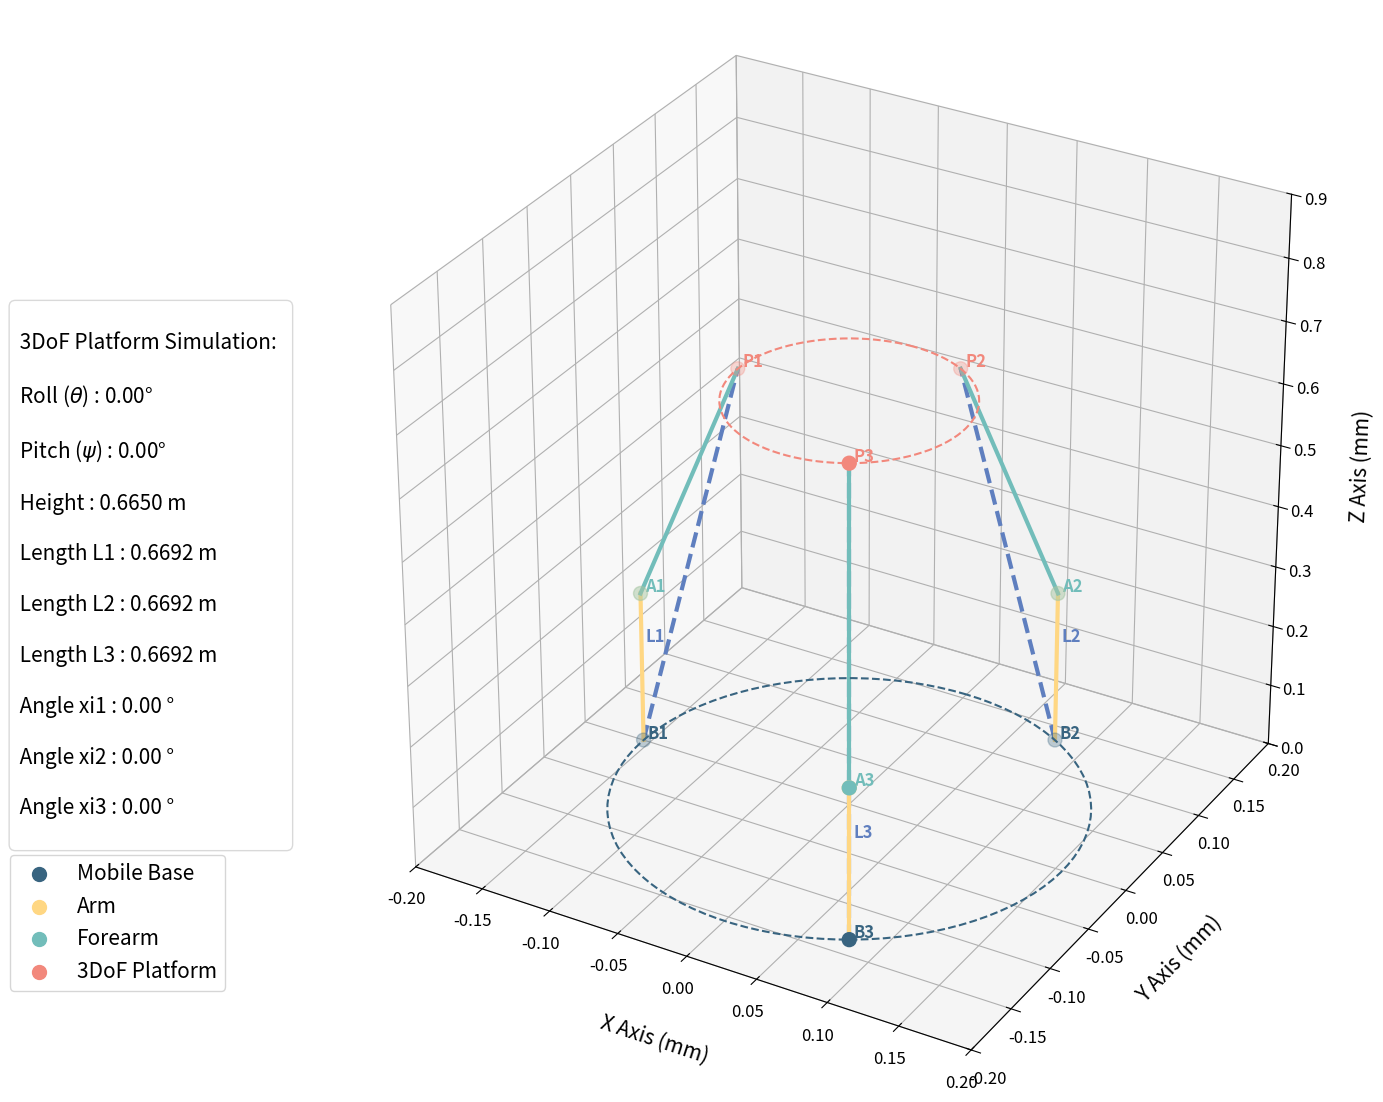

Python code for this plot:
import os
import numpy as np
import matplotlib.pyplot as plt

# Constant parameters:
R = 155e-3  # Radius of the base in meters
r = 80e-3   # Radius of the moving platform in meters

# Bi is the point at the center of the i-th joint between the effector and the base
# Pi is the point at the center of the i-th joint between the effector and the platform
B1 = np.array([-R * np.cos(np.radians(0)), R * np.sin(np.radians(0)), 0])
B2 = np.array([-R * np.cos(np.radians(120)), R * np.sin(np.radians(120)), 0])
B3 = np.array([-R * np.cos(np.radians(240)), R * np.sin(np.radians(240)), 0])
P1 = np.array([-r * np.cos(np.radians(0)), r * np.sin(np.radians(0)), 0])
P2 = np.array([-r * np.cos(np.radians(120)), r * np.sin(np.radians(120)), 0])
P3 = np.array([-r * np.cos(np.radians(240)), r * np.sin(np.radians(240)), 0])

B = np.array([B1, B2, B3])
P0 = np.array([P1, P2, P3])

d = 250e-3  # Arm length (distance between the centers of the arm pivots) in meters
e = 415e-3  # Forearm length (distance from the arm pivot to the gimbal cross) in meters

phi0 = 0  # Initial angular position of the servos
z0 = 331e-3  # Height when the arms are at 90°
zmin = 250e-3  # Height in the low position (servo at 180°)
zmax = 665e-3  # Height in the high position (servo at 0°)
roll_min = -45
roll_max = 45
pitch_min = -45
pitch_max = 45

# Limit positions for MX_64 for this configuration
xi_min = 0
xi_max = 180

# Offset for annotations on the graph
B_offset = 2e-3
P_offset = 2e-3
L_offset = 2e-3
A_offset = 2e-3

# Function generating a rotation matrix around the X axis (roll)
def rotationX(theta):  # Euler angle theta related to roll = alpha in the thesis
    RotX = np.array([[1, 0, 0],
                     [0, np.cos(theta), -np.sin(theta)],
                     [0, np.sin(theta), np.cos(theta)]])
    return RotX

# Function generating a rotation matrix around the Y axis (pitch)
def rotationY(psi):  # Euler angle psi related to pitch = beta in the thesis
    RotY = np.array([[np.cos(psi), 0, np.sin(psi)],
                     [0, 1, 0],
                     [-np.sin(psi), 0, np.cos(psi)]])
    return RotY

# Function calculating the vectors corresponding to lengths BiPi in the desired position
def VecteurLi(Rot_BtoP, P, B, T):
    return T + (Rot_BtoP @ P) - B

# Function calculating the absolute values of the lengths BiPi from the VecteurLi vectors
def ValeurLi(VecteurLi):
    return np.linalg.norm(VecteurLi)

# Function calculating the angle to send to the motor if not controlled in position based on Valeur Li
# This angle corresponds to the angle between the arm (yellow) and the forearm (turquoise)
def AngleLi(Li):
    Edeg = ((Li**2) + (d**2) - (e**2)) / (2 * d * Li)
    Edeg = np.clip(Edeg, -1, 1)
    xi = -np.arccos(Edeg) + np.radians(90.0) + np.radians(phi0)
    return round(np.degrees(xi))

# Function calculating the angular position of the servos based on Valeur Li
def AngleLi_MX_64(Li):
    Edeg = ((Li**2) + (d**2) - (e**2)) / (2 * d * Li)
    Edeg = np.clip(Edeg, -1, 1)
    xi = abs(-np.arccos(Edeg) + np.radians(phi0))  # Removed the 90° from the Microgoat team's calculation because our O is vertical and taking the absolute value as MX-64 is controlled in the 0° to 180° range
    xi = np.clip(np.degrees(xi), 0, 180)
    return round(xi)

def Intermediate_Point(xi):       
    # Calculate the positions
    x_int = d * np.cos(np.radians(xi))
    z_int = d * np.sin(np.radians(xi))
    return x_int, z_int

# Function to plot a circle in a 3D coordinate system
def plot_circle(ax, center, radius, normal, color='k', linestyle='--'):
    alpha = np.linspace(0, 2 * np.pi, 100)
    normal = normal / np.linalg.norm(normal)
    v = np.array([1, 0, 0], dtype=float) if abs(normal[0]) < abs(normal[1]) else np.array([0, 1, 0], dtype=float)
    v = v - v.dot(normal) * normal
    v = v.astype(float) / np.linalg.norm(v)
    w = np.cross(normal, v)
    
    circle = center[:, None] + radius * (v[:, None] * np.cos(alpha) + w[:, None] * np.sin(alpha))
    ax.plot(circle[0, :], circle[1, :], circle[2, :], color=color, linestyle=linestyle)
    
# Simulation function
def simulate(roll, pitch, height):
    
    # Initialize the figure
    fig = plt.figure(figsize=(18, 14))
    ax = fig.add_subplot(111, projection='3d')
    
    roll = np.clip(roll, roll_min, roll_max)
    pitch = np.clip(pitch, pitch_min, pitch_max)
    height = np.clip(height, zmin, zmax)
    
    T = np.array([0, 0, height])
    
    theta = np.radians(roll)  # Roll (rotation around the X axis)
    psi = np.radians(pitch)  # Pitch (rotation around the Y axis)
    
    # Calculate the transformation matrix from the rotation matrices
    Rot_BtoP = rotationY(psi) @ rotationX(theta)
       
    # Lists to store the values for each arm and needed for the next for loop
    VecteurL = []
    P = []
    L = []
    xi = []
    xz = [] 
    A = []

    for i in range(3):
             
        # Calculate the vector between points Pi and Bi
        VLi = VecteurLi(Rot_BtoP, P0[i], B[i], T)
        VecteurL.append(VLi)
        
        # Calculate the new position of point Pi
        P.append(B[i] + VLi)
         
        # Calculate the norm of the vector corresponding to the distance BiPi
        L.append(ValeurLi(VecteurL[i]))
        
        # Print the norm of the vector corresponding to the distance BiPi
        print(f'L{i+1} :', L[i])
        
        # Calculate the angular position to return to servo i
        xi.append(AngleLi_MX_64(L[i]))

        # Limit the extreme position of servo i
        if xi[i] < xi_min:
            xi[i] = xi_min
        elif xi[i] > xi_max:
            xi[i] = xi_max
    
        # Print the angular position of servo i
        print(f'xi{i+1} : ', xi[i])
        
        xz.append(Intermediate_Point(AngleLi(L[i])))

        # Position of point Ai corresponding to the joint between the arm and the forearm
        
        # Standard configuration (arm pivots contained within the 3DoF platform volume)
        ai = np.array([
            (-R + xz[i][0]) * np.cos(np.radians(120 * i)),
            (R - xz[i][0]) * np.sin(np.radians(120 * i)),
            xz[i][1]
        ])
        
        # 'Triangular' configuration where arm axes are tangent to the base, functional configuration only if r=R
        # ai = np.array([
        #     -R * np.cos(np.radians(120 * i)) + xz[i][0] * np.cos(np.radians(120 * i + 90)),
        #     R * np.sin(np.radians(120 * i)) - xz[i][0] * np.sin(np.radians(120 * i + 90)),
        #     xz[i][1]
        # ])
        
        # List of positions of points corresponding to the pivot i between the arm and the forearm
        A.append(ai)


    # Convert lists A and P to numpy arrays (vectors)
    A = np.array(A)
    P = np.array(P)
    
    # Generate the legend block
    ax.scatter(B[:, 0], B[:, 1], B[:, 2], color='#386480', s=100, label='Mobile Base')
    ax.scatter(A[:, 0], A[:, 1], A[:, 2], color='#ffd783', s=100, label='Arm')
    ax.scatter(A[:, 0], A[:, 1], A[:, 2], color='#72bdba', s=100, label='Forearm')
    ax.scatter(P[:, 0], P[:, 1], P[:, 2], color='#f2887c', s=100, label='3DoF Platform')
    
    # Connection lines and annotations
    for i in range(3):
            
        # Plot segments BiPi
        ax.plot([B[i, 0], P[i, 0]], 
                [B[i, 1], P[i, 1]], 
                [B[i, 2], P[i, 2]], '#5f7fbf', lw=3, linestyle='--')
        
        # Plot segments BiAi representing arm i
        ax.plot([B[i, 0], A[i, 0]], 
                [B[i, 1], A[i, 1]], 
                [B[i, 2], A[i, 2]], '#ffd783', lw=3)
        
        # Plot segments BiAi representing forearm i
        ax.plot([A[i, 0], P[i, 0]], 
                [A[i, 1], P[i, 1]], 
                [A[i, 2], P[i, 2]], '#72bdba', lw=3)
        
        # Display point names and segments with an offset for readability
        ax.text(B[i, 0] + B_offset, B[i, 1] + B_offset, B[i, 2] + B_offset, f'B{i+1}', color='#386480', fontsize=12, weight='bold')
        ax.text(P[i, 0] + P_offset, P[i, 1] + P_offset, P[i, 2] + P_offset, f'P{i+1}', color='#f2887c', fontsize=12, weight='bold')
        ax.text(A[i, 0] + A_offset, A[i, 1] + A_offset, A[i, 2] + A_offset, f'A{i+1}', color='#72bdba', fontsize=12, weight='bold')

        ax.text(B[i, 0] + L_offset, B[i, 1] + L_offset, z0 / 2 + L_offset, f'L{i+1}', color='#5f7fbf', fontsize=12, fontweight='bold')

    # Plot circles representing the base and platform
    plot_circle(ax, np.array([0, 0, 0]), R, np.array([0, 0, 1]), color='#386480', linestyle='--')
    plot_circle(ax, T, r, Rot_BtoP @ np.array([0, 0, 1]), color='#f2887c', linestyle='--')
    
    # Visual enhancements
    ax.set_box_aspect([1, 1, 1])  # Aspect ratio 1:1:1

    # Fix the viewing space dimensions
    ax.set_xlim([-0.2, 0.2])
    ax.set_ylim([-0.2, 0.2])
    ax.set_zlim([0, 0.9])

    # Define axis labels with tilt and offset from the axes
    ax.set_xlabel('X Axis (mm)', fontsize=15, labelpad=18, weight='book')
    ax.set_ylabel('Y Axis (mm)', fontsize=15, labelpad=18, weight='book')
    ax.set_zlabel('Z Axis (mm)', fontsize=15, labelpad=18, weight='book')
    
    ax.tick_params(axis='both', which='major', labelsize=12)

    # Add system state information in a box
    info_text = (f'\n'
                 f' 3DoF Platform Simulation:  \n'
                 f'\n'
                 f' Roll ($\\theta$) : {roll:.2f}°\n'
                 f'\n'
                 f' Pitch ($\\psi$) : {pitch:.2f}°\n'
                 f'\n'
                 f' Height : {height:.4f} m\n'
                 f'\n'
                 f' Length L1 : {L[0]:.4f} m\n'
                 f'\n'
                 f' Length L2 : {L[1]:.4f} m\n'
                 f'\n'
                 f' Length L3 : {L[2]:.4f} m\n'
                 f'\n'
                 f' Angle xi1 : {xi[0]:.2f} °\n'
                 f'\n'
                 f' Angle xi2 : {xi[1]:.2f} °\n'
                 f'\n'
                 f' Angle xi3 : {xi[2]:.2f} °'
                 f'\n')
    
    props = dict(boxstyle='round', facecolor='white', alpha=0.15)
    ax.text2D(-0.26, 0.475, info_text, transform=ax.transAxes, fontsize=15, weight='book', fontstyle='italic', verticalalignment='center', bbox=props)   
    ax.legend(loc=(-0.265, 0.09), prop={'size': 15, 'weight': 'book', 'style': 'italic'}) # loc=(-0.265, 0.22) before adding the padding in the legend
    
    # Generate a folder, if it doesn't exist, at the same location as the program file  
    simulation_result = 'P-3DoF Servos Simulations Results'
    if not os.path.exists(simulation_result):
        os.makedirs(simulation_result)
    
    # Access path to save the GIF
    png_path = os.path.join(simulation_result, 'P-3DoF Servos.png')
    plt.savefig(png_path)    
    plt.show()
    
# Simulation parameters
roll = 0
pitch = 0
height = 59
    
# Example function call
simulate(roll, pitch, height)
